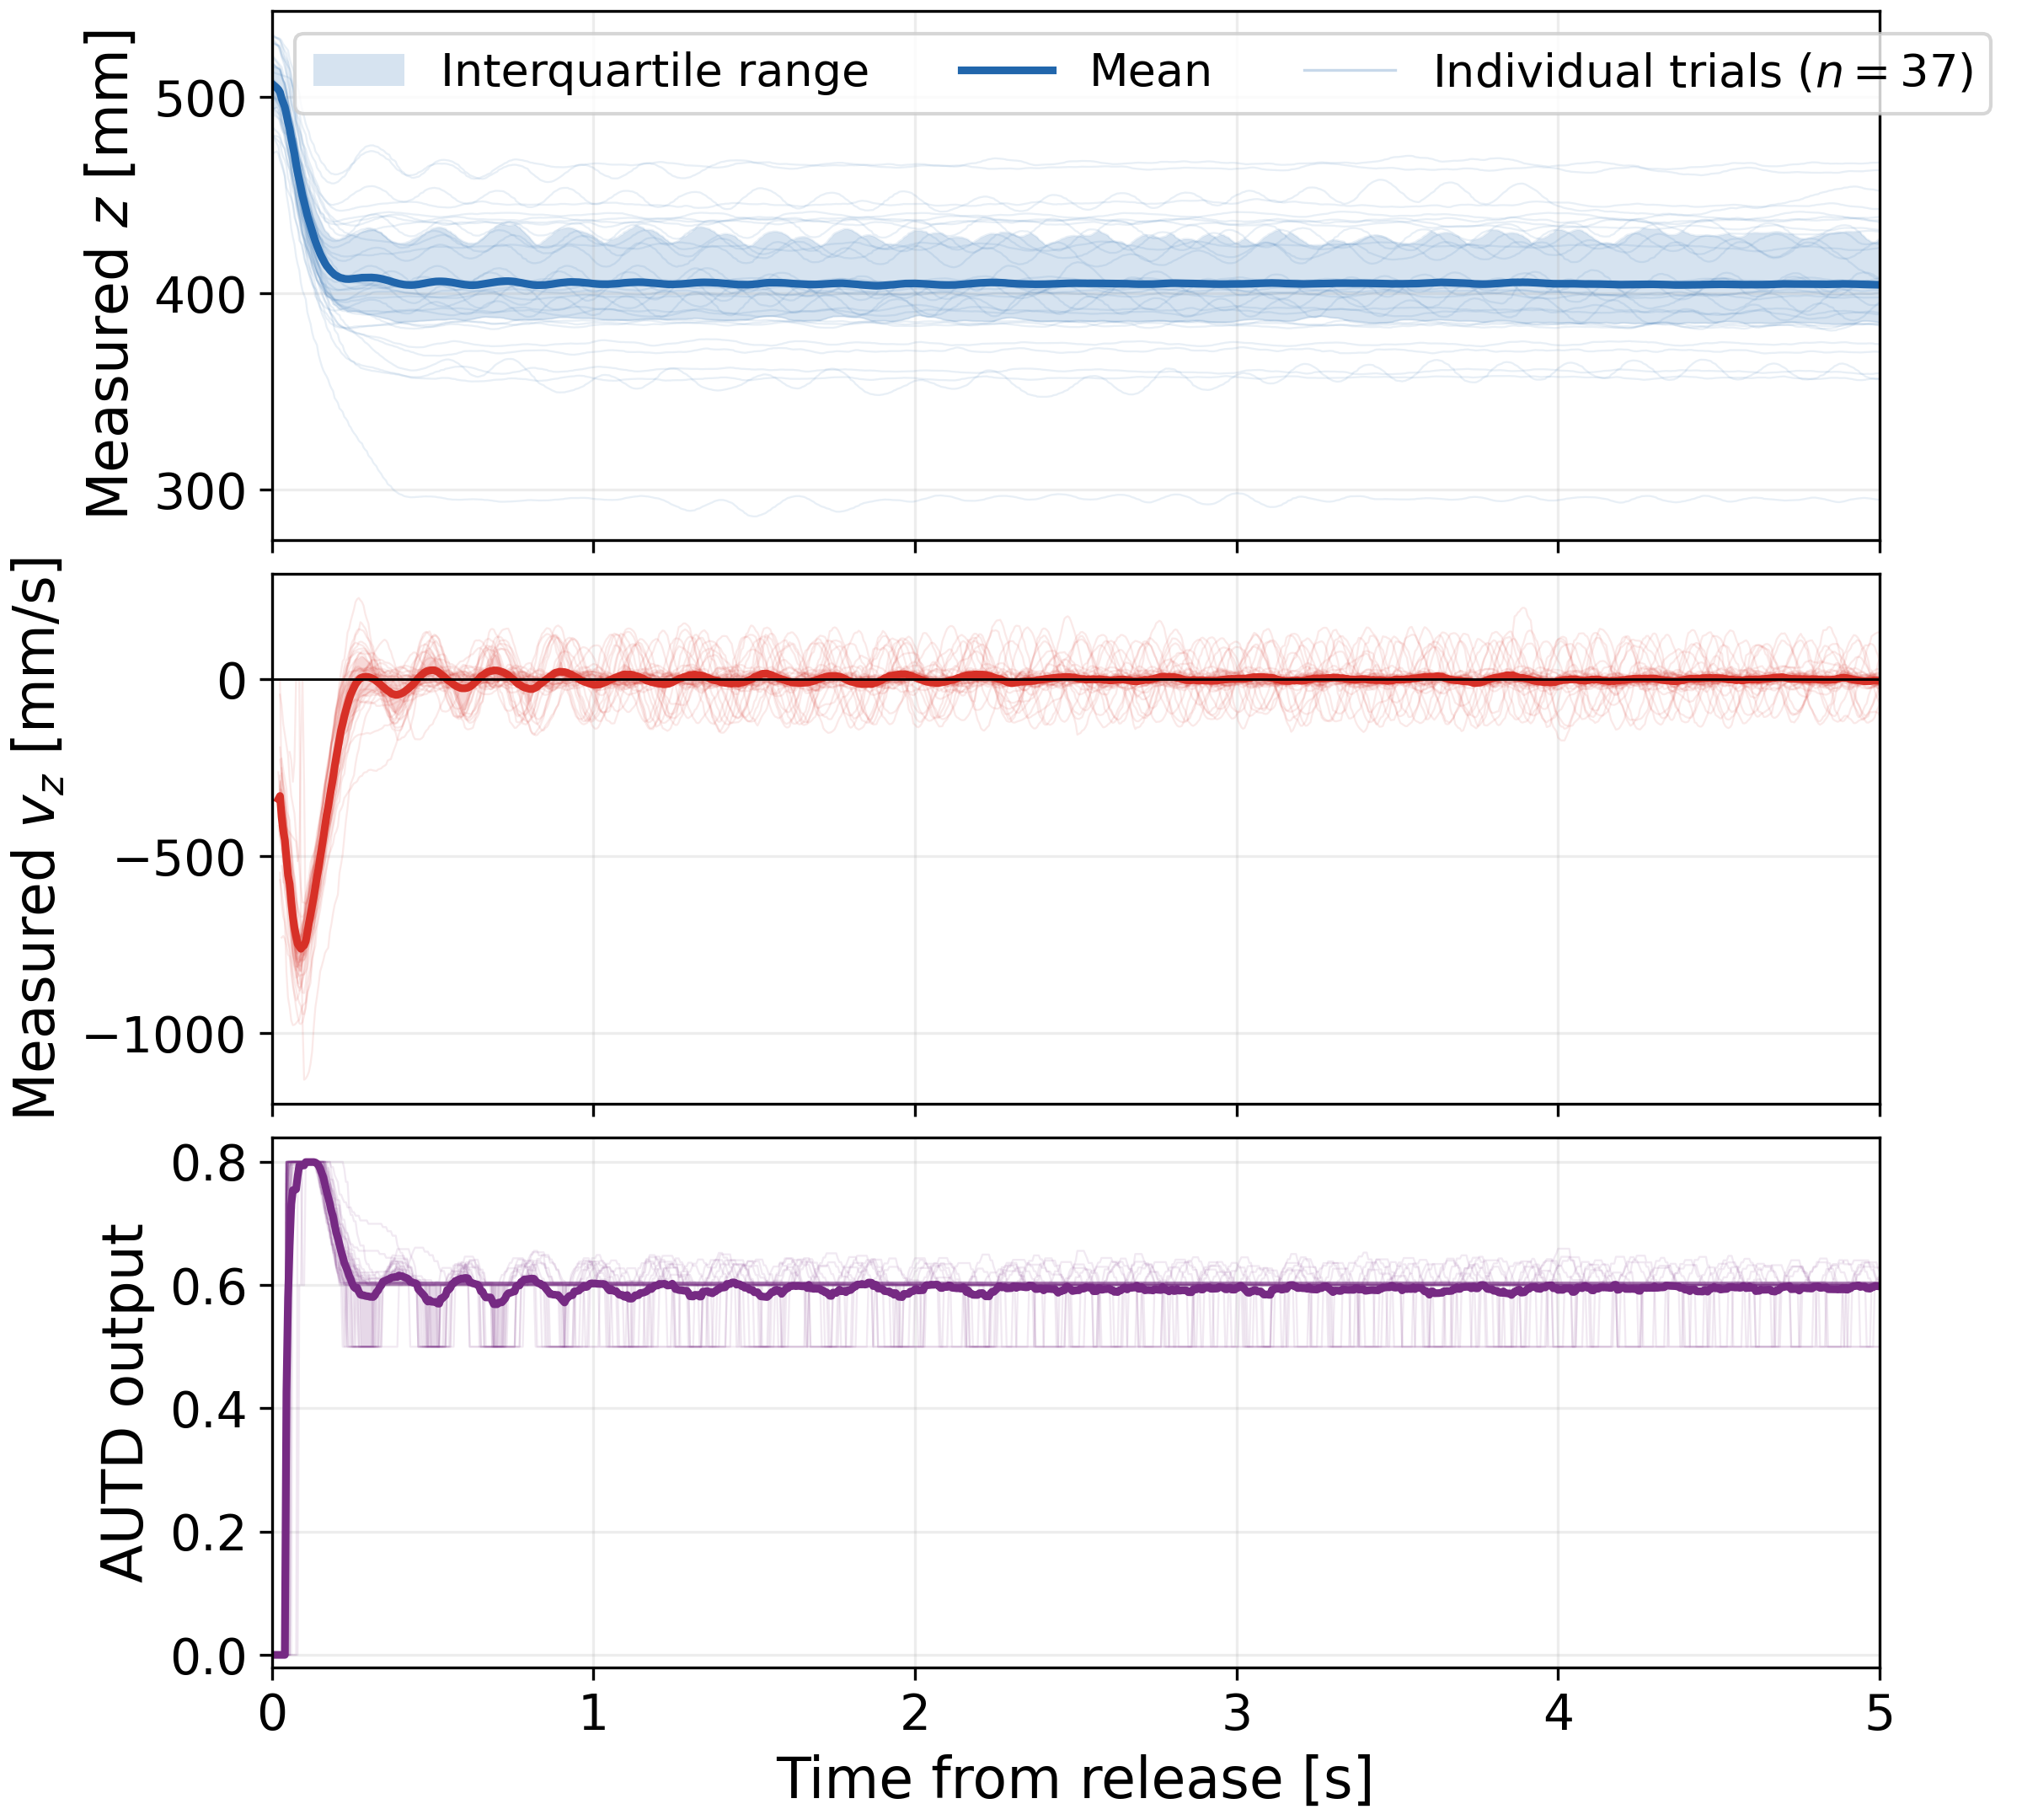

The table this chart was drawn from, first rows:
time_from_release_s, filtered_z_mm_mean, filtered_z_mm_q1, filtered_z_mm_q3, filtered_z_mm_n, vz_mm_s_mean, vz_mm_s_q1, vz_mm_s_q3, vz_mm_s_n, commanded_intensity_mean, commanded_intensity_q1, commanded_intensity_q3, commanded_intensity_n
0.0, 506.8, 495.2, 517.8, 37, , , , 0, 0.0, 0.0, 0.0, 37
0.005, 506.1, 494.4, 517, 37, , , , 0, 0.0, 0.0, 0.0, 37
0.01, 505.3, 494.3, 516.3, 37, , , , 0, 0.0, 0.0, 0.0, 37
0.015, 504.6, 494.6, 515.5, 37, , , , 0, 0.0, 0.0, 0.0, 37
0.02, 503.8, 492.2, 514.8, 37, -338.6, -376.4, -300.7, 2, 0.0, 0.0, 0.0, 37
0.025, 502.4, 491.1, 514.3, 37, -329.9, -399.1, -280.8, 19, 0.0, 0.0, 0.0, 37
0.03, 499.4, 487.4, 511.7, 37, -389, -432.3, -326.3, 34, 0.0, 0.0, 0.0, 37
0.035, 497.1, 485.6, 508.8, 37, -429, -479.1, -364.3, 35, 0.0, 0.0, 0.0, 37
0.04, 494.9, 482.4, 507.5, 37, -454.6, -500.4, -380, 36, 0.0, 0.0, 0.0, 37
0.045, 491.2, 480.7, 503.9, 37, -505, -564.5, -419.3, 36, 0.4267, 0.0, 0.8, 37
0.05, 487.1, 473.7, 499, 37, -554, -613, -473.3, 36, 0.5797, 0.0, 0.8, 37
0.055, 483.8, 469.8, 495, 37, -578.3, -650.1, -508.8, 37, 0.6644, 0.7871, 0.8, 37
0.06, 479.1, 464.3, 489.9, 37, -627.3, -714.8, -571.1, 37, 0.7313, 0.7987, 0.8, 37
0.065, 474.9, 459.6, 487.3, 37, -670.4, -744.4, -611.5, 37, 0.7541, 0.7993, 0.8, 37
0.07, 471, 456.4, 482.8, 37, -702.6, -791.3, -665.3, 37, 0.7541, 0.7993, 0.8, 37
0.075, 466, 450.2, 478.6, 37, -725.8, -811.1, -695.5, 37, 0.7556, 0.8, 0.8, 37
0.08, 461.4, 445.2, 473.9, 37, -747.7, -814.9, -713.9, 37, 0.7772, 0.8, 0.8, 37
0.085, 457.7, 442.1, 470.3, 37, -754.6, -823.3, -725.1, 37, 0.7942, 0.8, 0.8, 37
0.09, 453.7, 439, 467, 37, -761.3, -824.7, -724, 37, 0.7942, 0.8, 0.8, 37
0.095, 449.6, 435.7, 464.4, 37, -755.1, -798.9, -714.1, 37, 0.7942, 0.8, 0.8, 37
0.1, 446.5, 432.1, 460, 37, -751.6, -792.6, -685.2, 37, 0.7942, 0.8, 0.8, 37
0.105, 443, 427.5, 458, 37, -740.2, -780.6, -666.4, 37, 0.7996, 0.8, 0.8, 37
0.11, 439.7, 423, 455.1, 37, -713.9, -747.7, -636.7, 37, 0.7996, 0.8, 0.8, 37
0.115, 437.1, 421, 452.9, 37, -689.2, -735.6, -613.5, 37, 0.7996, 0.8, 0.8, 37
0.12, 434.3, 418.8, 450.6, 37, -664.2, -719, -583.7, 37, 0.7996, 0.8, 0.8, 37
0.125, 431.6, 416, 448.7, 37, -639.4, -689.4, -568.3, 37, 0.7996, 0.8, 0.8, 37
0.13, 429.1, 414.3, 445.8, 37, -615.1, -677.2, -535, 37, 0.7996, 0.8, 0.8, 37
0.135, 426.5, 412.3, 443.3, 37, -586.4, -644.7, -519.5, 37, 0.799, 0.8, 0.8, 37
0.14, 424.3, 410.2, 440.9, 37, -557.9, -617.6, -492.7, 37, 0.7971, 0.7987, 0.8, 37
0.145, 422.3, 408.7, 439.4, 37, -533.5, -591.6, -473.3, 37, 0.7943, 0.7916, 0.8, 37
0.15, 420.2, 405.9, 437.4, 37, -503.6, -555.6, -448, 37, 0.7888, 0.7828, 0.8, 37
0.155, 418.5, 403.7, 435.7, 37, -474.3, -530.2, -417.3, 37, 0.7816, 0.7715, 0.8, 37
0.16, 417, 402.4, 433.7, 37, -446.3, -498.8, -386.5, 37, 0.7744, 0.759, 0.8, 37
0.165, 415.4, 400.3, 432, 37, -415, -472.1, -364, 37, 0.7633, 0.7469, 0.7882, 37
0.17, 414, 398.7, 431.2, 37, -384.1, -434.1, -310.8, 37, 0.752, 0.7252, 0.7803, 37
0.175, 413, 398.1, 430.5, 37, -359.4, -417, -291.9, 37, 0.7422, 0.7185, 0.7665, 37
0.18, 412, 397.7, 429.2, 37, -331.9, -407.1, -261.3, 37, 0.7324, 0.7072, 0.7652, 37
0.185, 411.1, 396.6, 428.5, 37, -304.6, -375.9, -237.5, 37, 0.72, 0.6956, 0.7509, 37
0.19, 410.3, 394.6, 428.1, 37, -277.6, -320, -207.4, 37, 0.711, 0.6862, 0.7358, 37
0.195, 409.5, 394, 427.6, 37, -246.7, -308.2, -177.1, 37, 0.698, 0.6663, 0.7242, 37
0.2, 409, 393.5, 427.4, 37, -220.1, -287.3, -138.6, 37, 0.685, 0.649, 0.7208, 37
0.205, 408.6, 392.5, 427.4, 37, -195.5, -241.8, -106.9, 37, 0.6764, 0.6461, 0.6952, 37
0.21, 408.2, 392, 427.4, 37, -168.5, -235.6, -74.92, 37, 0.6658, 0.6248, 0.693, 37
0.215, 407.9, 391.9, 427.8, 37, -143.4, -190.6, -56.05, 37, 0.655, 0.6227, 0.6866, 37
0.22, 407.7, 392, 428.3, 37, -125, -179.8, -34.41, 37, 0.6462, 0.6105, 0.6666, 37
0.225, 407.4, 391.7, 428.6, 37, -105, -156.6, -18.47, 37, 0.6361, 0.6039, 0.6611, 37
0.23, 407.3, 391.4, 428.9, 37, -87.77, -150.2, -10.89, 37, 0.6299, 0.6029, 0.6555, 37
0.235, 407.3, 390.8, 429.5, 37, -72.13, -142.8, 4.22, 37, 0.6235, 0.6029, 0.6526, 37
0.24, 407.3, 390.8, 429.6, 37, -56.25, -125.8, 11.1, 37, 0.6152, 0.6022, 0.6449, 37
0.245, 407.4, 390.7, 429.7, 37, -42.63, -107.2, 15.72, 37, 0.6095, 0.6005, 0.6391, 37
0.25, 407.4, 390.8, 429.9, 37, -32.43, -101.3, 21.1, 37, 0.602, 0.6, 0.6332, 37
0.255, 407.5, 390.8, 430.1, 37, -22.74, -90.79, 34.43, 37, 0.5969, 0.6, 0.6304, 37
0.26, 407.6, 390.8, 430.1, 37, -13.74, -78.52, 51.62, 37, 0.5946, 0.6, 0.6245, 37
0.265, 407.7, 390.7, 430.2, 37, -7.968, -62.64, 57.22, 37, 0.5959, 0.6, 0.6218, 37
0.27, 407.8, 390.4, 430.6, 37, -1.825, -54.05, 59.99, 37, 0.5892, 0.6, 0.6159, 37
0.275, 407.9, 390.3, 430.8, 37, 2.942, -49.29, 64.03, 37, 0.5846, 0.5, 0.6158, 37
0.28, 408, 390.1, 431.5, 37, 4.898, -46.59, 65.07, 37, 0.5837, 0.5, 0.6105, 37
0.285, 408, 389.9, 431.8, 37, 6.277, -45.47, 63.17, 37, 0.5836, 0.5, 0.61, 37
0.29, 408.1, 389.7, 432.1, 37, 6.952, -43.72, 57.68, 37, 0.5826, 0.5, 0.61, 37
0.295, 408.1, 389.4, 432.5, 37, 6.487, -41.18, 53.02, 37, 0.5821, 0.5, 0.61, 37
... 941 more rows
